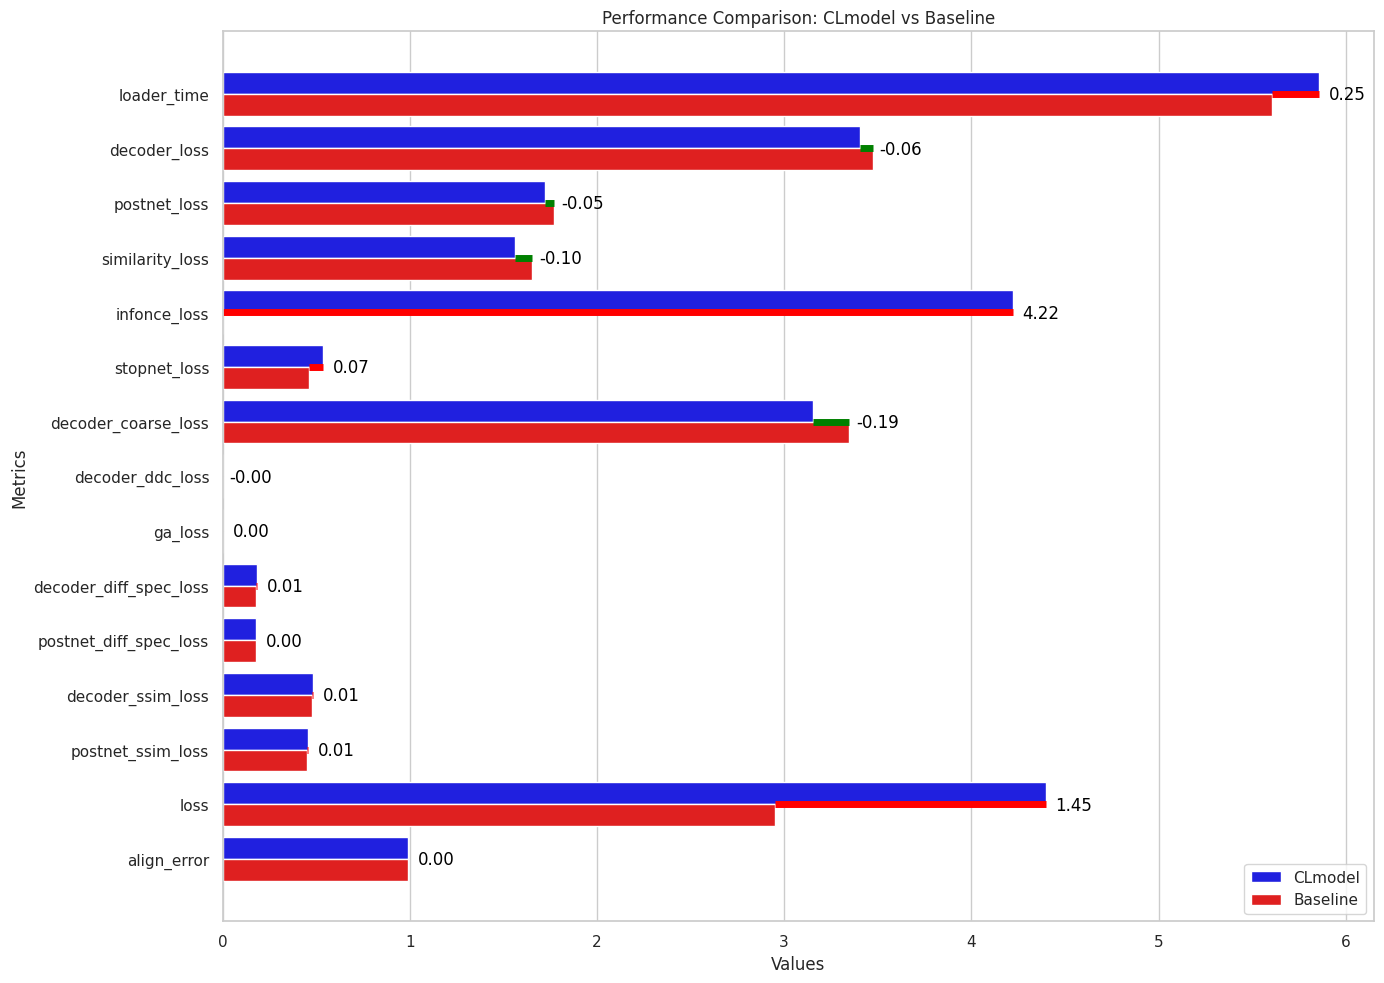

The matplotlib source for this figure: (Note: this script raises an exception after producing the figure.)
import matplotlib.pyplot as plt
import seaborn as sns
import pandas as pd

# Data for CLmodel
clmodel_data = {
    'Metric': [
        'loader_time', 'decoder_loss', 'postnet_loss', 
        'similarity_loss', 'infonce_loss', 'stopnet_loss',
        'decoder_coarse_loss', 'decoder_ddc_loss', 'ga_loss',
        'decoder_diff_spec_loss', 'postnet_diff_spec_loss',
        'decoder_ssim_loss', 'postnet_ssim_loss', 'loss',
        'align_error'
    ],
    'CLmodel': [
        5.85770615569767, 3.407711613946546, 1.7241535632873026, 
        1.5607554778735504, 4.221498418994357, 0.5356772717963629,
        3.155016771720998, 0.0008339224229668403, 0.0034714720227412895,
        0.1851753995844828, 0.18158624359946737, 0.4859883688591622,
        0.458419157908513, 4.39831938664284, 0.9919275098941105
    ]
}

# Data for Baseline
baseline_data = {
    'Metric': [
        'loader_time', 'decoder_loss', 'postnet_loss', 
        'similarity_loss', 'infonce_loss', 'stopnet_loss',
        'decoder_coarse_loss', 'decoder_ddc_loss', 'ga_loss',
        'decoder_diff_spec_loss', 'postnet_diff_spec_loss',
        'decoder_ssim_loss', 'postnet_ssim_loss', 'loss',
        'align_error'
    ],
    'Baseline': [
        5.604639457317995, 3.4719955980653823, 1.7716483703026404, 
        1.6558248278009173, 0.0, 0.4623984035236176,
        3.3480122094342715, 0.0012244470635324478, 0.0033702695647374625,
        0.17923032720098872, 0.17963628427526318, 0.4767700650587895,
        0.44995327191640333, 2.9488673958609843, 0.9915197612340184
    ]
}

# Custom colors for bars
palette = {'CLmodel': 'blue', 'Baseline': 'red'}

# Create DataFrame
df_clmodel = pd.DataFrame(clmodel_data)
df_baseline = pd.DataFrame(baseline_data)

# Merge DataFrames on Metric
df = pd.merge(df_clmodel, df_baseline, on='Metric')

# Calculate differences
df['Difference'] = df['CLmodel'] - df['Baseline']

# Plotting
plt.figure(figsize=(14, 10))
sns.set(style="whitegrid")

# Plot CLmodel and Baseline
df_melted = df.melt(id_vars='Metric', value_vars=['CLmodel', 'Baseline'], var_name='Model', value_name='Value')
sns.barplot(x='Value', y='Metric', hue='Model', data=df_melted, palette=palette)

# Add lines to show differences
for index, row in df.iterrows():
    x1, x2 = row['CLmodel'], row['Baseline']
    y = index
    color = 'green' if row['Difference'] < 0 else 'red'
    plt.plot([x1, x2], [y, y], color=color, lw=5, solid_capstyle='butt')
    plt.text(max(x1, x2) + 0.15, y + 0.1, f"{row['Difference']:.2f}", color='black', ha='center')

plt.title('Performance Comparison: CLmodel vs Baseline')
plt.xlabel('Values')
plt.ylabel('Metrics')
plt.legend(loc='best')
plt.tight_layout()

plt.savefig('analysis/compare_average.png')